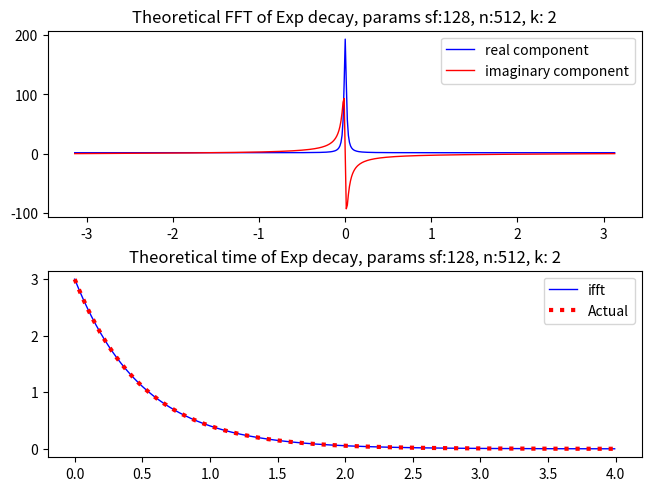
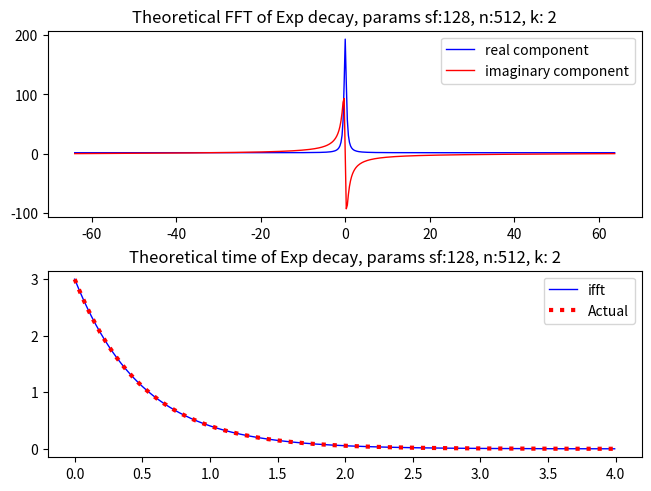
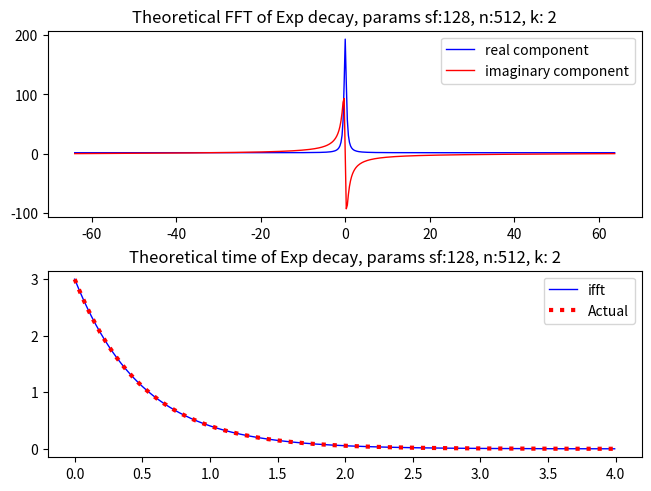
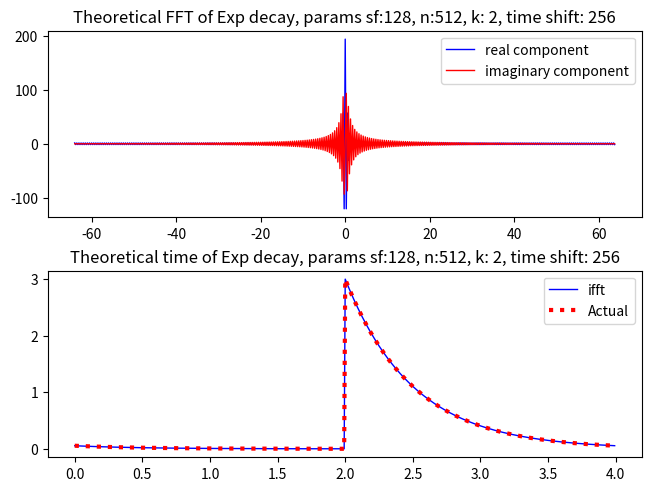
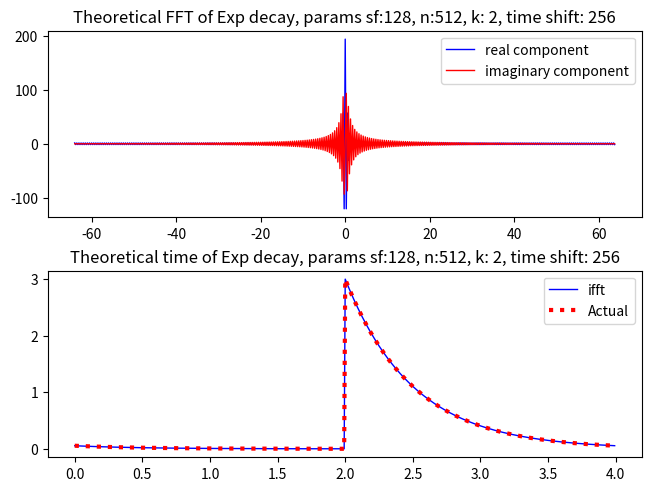
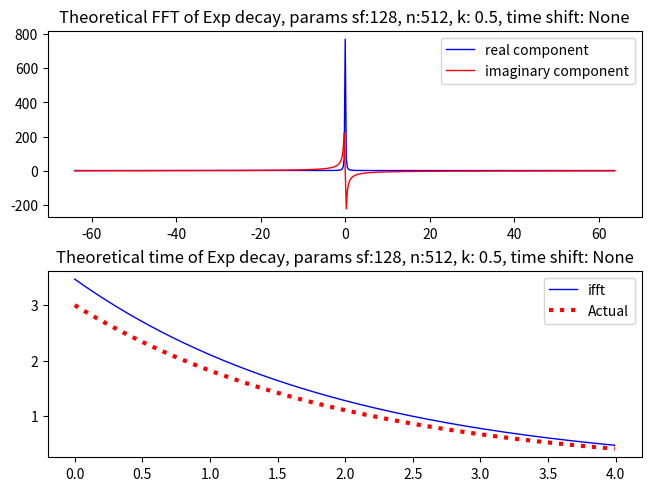
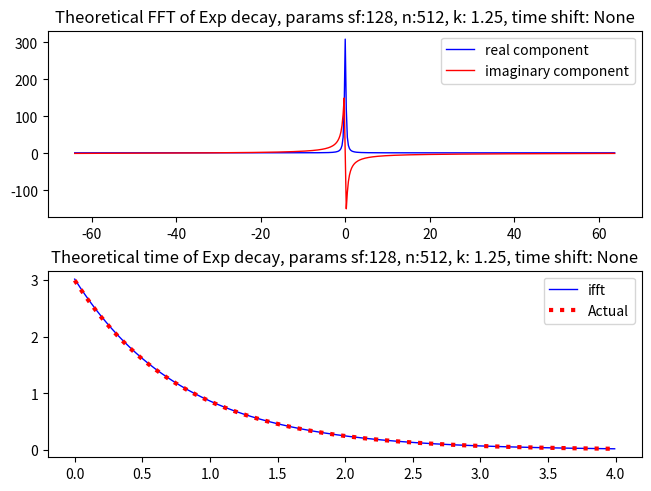
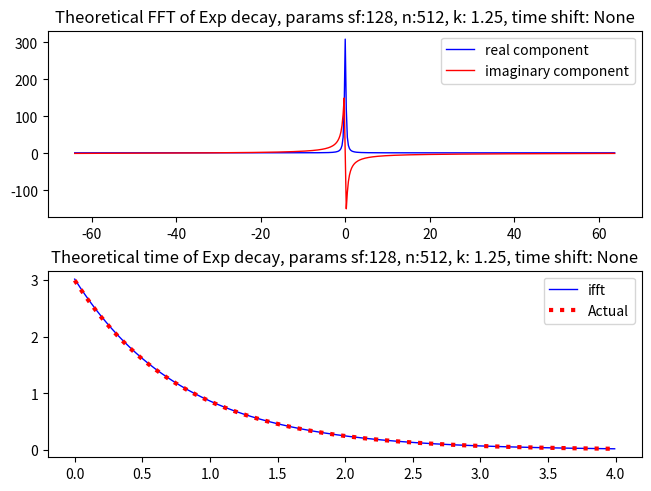
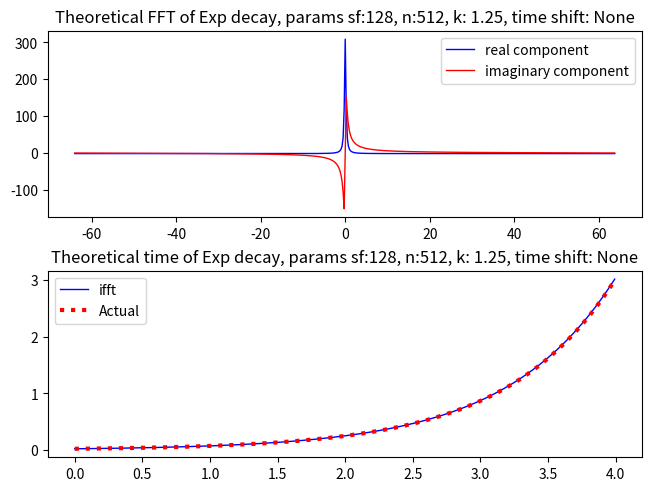

Source code (Python) for these figures, in order:
# %%
import numpy as np
import matplotlib.pyplot as plt

# %% [markdown]
# Let's explore how to generate a explonential decay in the frequency domain from the dtft formula of e^-x in Adam Panagos's video: Discrete-Time Fourier Transform of Decaying Exponential - Example 02 (https://www.youtube.com/watch?v=fg88ebeYaIQ, 2014)

# %% 
fig, axs = plt.subplots(2,1, layout='constrained')
sf = 128
n = 512
dt = 1/sf
w = np.fft.fftfreq(n)*2*np.pi
wPlot = np.fft.fftshift(w)
t = (np.arange(0, n))/sf
A = 3
k = 2
alpha = 1/np.power(np.e,k/sf)

dtft = A/(1-(alpha*np.exp(-1j*w)))
idtft = np.fft.ifft(dtft)
dtftPlot = np.fft.fftshift(dtft)

axs[0].plot(wPlot, np.real(dtftPlot), c='b', linewidth=1, label = "real component")
axs[0].plot(wPlot, np.imag(dtftPlot), c='r', linewidth=1, label = "imaginary component")
axs[0].set_title("Theoretical FFT of Exp decay, params sf:{}, n:{}, k: {}".format(sf, n, k))
axs[0].legend()


axs[1].plot(t, np.real(idtft), c='b', linewidth=1, label = "ifft")
axs[1].set_title("Calculated time of Exp decay")
axs[1].plot(t, A*np.exp(-t*k), c='r', linewidth=3, linestyle='dotted', label = "Actual")
axs[1].set_title("Theoretical time of Exp decay, params sf:{}, n:{}, k: {}".format(sf, n, k))
axs[1].legend()

# %% [markdown]
# Algebraically, the formula used in the code above can be simplified to subtraction in the exponent. 

#Furthermore, let's fix the frequencies to represent frequencies determined by the sampling frequency and n.

# %% 
fig, axs = plt.subplots(2,1, layout='constrained')
sf = 128
n = 512
dt = 1/sf
w = np.fft.fftfreq(n, dt)
wPlot = np.fft.fftshift(w)
t = (np.arange(0, n))/sf
A = 3
k = 2

dtft = A/(1-(np.exp(-1j*w*2*np.pi*dt-(k/sf))))
idtft = np.fft.ifft(dtft)
dtftPlot = np.fft.fftshift(dtft)

axs[0].plot(wPlot, np.real(dtftPlot), c='b', linewidth=1, label = "real component")
axs[0].plot(wPlot, np.imag(dtftPlot), c='r', linewidth=1, label = "imaginary component")
axs[0].set_title("Theoretical FFT of Exp decay, params sf:{}, n:{}, k: {}".format(sf, n, k))
axs[0].legend()


axs[1].plot(t, np.real(idtft), c='b', linewidth=1, label = "ifft")
axs[1].set_title("Calculated time of Exp decay")
axs[1].plot(t, A*np.exp(-t*k), c='r', linewidth=3, linestyle='dotted', label = "Actual")
axs[1].set_title("Theoretical time of Exp decay, params sf:{}, n:{}, k: {}".format(sf, n, k))
axs[1].legend()
# %% [markdown]
# From the exploratory test, build a test function and plot test function

# %%


def ExpDecayFT(A, k, sf, n):
    """Generates a Discrete Fourier Transform for a right-sided decaying exponential y = Ae^-kx

    Args:
        A (float): Value at t = 0
        k (float): Time multiplier
        sf (int): Sampling Frequency
        n (int): FFT length

    Returns:
        (float, complex array) Frequency values, array of Fourier coefficients to be ifft (freq index: 0, 1, ...,   n/2-1,     -n/2, ..., -1)
    """
    dt = 1/sf
    w = np.fft.fftfreq(n,dt)
    return w, A/(1-(np.exp(-1j*w*2*np.pi*dt - (k/sf))))
# %%
fig, axs = plt.subplots(2,1, layout='constrained')

w, dtft = ExpDecayFT(A=A, k=k, sf=sf, n=n)

idtft = np.fft.ifft(dtft)

axs[0].plot(np.fft.fftshift(w), np.real(np.fft.fftshift(dtft)), c='b', linewidth=1, label = "real component")
axs[0].plot(np.fft.fftshift(w), np.imag(np.fft.fftshift(dtft)), c='r', linewidth=1, label = "imaginary component")
axs[0].set_title("Theoretical FFT of Exp decay, params sf:{}, n:{}, k: {}".format(sf, n, k))
axs[0].legend()


idtft = np.fft.ifft(dtft)

axs[1].plot(t, np.real(idtft), c='b', linewidth=1, label = "ifft")
axs[1].set_title("Calculated time of Exp decay")
axs[1].plot(t, A*np.exp(-t*k), c='r', linewidth=3, linestyle='dotted', label = "Actual")
axs[1].set_title("Theoretical time of Exp decay, params sf:{}, n:{}, k: {}".format(sf, n, k))
axs[1].legend()

# %% [markdown]

# Eventually, we want to shift this to match with the complex morlet wavelet kernel to start in the middle

# Let's use the time shifting property of the DTFT to do this

# %%
fig, axs = plt.subplots(2,1, layout='constrained')

tShift = int(n/2)

dtftTimeShifted = [np.exp(-1j*w[i]*2*np.pi*dt*tShift)*dtft[i] for i in range(len(dtft))]

idtftTimeShifted = np.fft.ifft(dtftTimeShifted)

axs[0].plot(np.fft.fftshift(w), np.real(np.fft.fftshift(dtftTimeShifted)), c='b', linewidth=1, label = "real component")
axs[0].plot(np.fft.fftshift(w), np.imag(np.fft.fftshift(dtftTimeShifted)), c='r', linewidth=1, label = "imaginary component")
axs[0].set_title("Theoretical FFT of Exp decay, params sf:{}, n:{}, k: {}, time shift: {}".format(sf, n, k, tShift))
axs[0].legend()


idtft = np.fft.ifft(dtft)

axs[1].plot(t, np.real(idtftTimeShifted), c='b', linewidth=1, label = "ifft")
axs[1].set_title("Calculated time of Exp decay")
axs[1].plot(t, np.roll(A*np.exp(-t*k), tShift), c='r', linewidth=3, linestyle='dotted', label = "Actual")
axs[1].set_title("Theoretical time of Exp decay, params sf:{}, n:{}, k: {}, time shift: {}".format(sf, n, k, tShift))
axs[1].legend()

# %% [markdown]

# Let's build this into the function and plot it

# %%
def ExpDecayFT(A, k, sf, n, shift = None):
    """Generates a Discrete Fourier Transform for a right-sided decaying exponential y = Ae^-kx

    Args:
        A (float): Value at t = 0
        k (float): Time multiplier
        sf (int): Sampling Frequency
        n (int): FFT length
        shift (float): Time shift the function by n sample points to the right

    Returns:
        (float, complex array) Frequency values, array of Fourier coefficients to be ifft (freq index: 0, 1, ...,   n/2-1,     -n/2, ..., -1)
    """
    dt = 1/sf
    w = np.fft.fftfreq(n,dt)
    fnValues = A/(1-(np.exp(-1j*w*2*np.pi*dt - (k/sf))))
    if shift != None:
        fnValues = [np.exp(-1j*w[i]*2*np.pi*dt*shift)*fnValues[i] for i in range(len(fnValues))]
    return w, fnValues

# %%
fig, axs = plt.subplots(2,1, layout='constrained')

w, dtft = ExpDecayFT(A=A, k=k, sf=sf, n=n, shift=tShift)

idtft = np.fft.ifft(dtft)

axs[0].plot(np.fft.fftshift(w), np.real(np.fft.fftshift(dtft)), c='b', linewidth=1, label = "real component")
axs[0].plot(np.fft.fftshift(w), np.imag(np.fft.fftshift(dtft)), c='r', linewidth=1, label = "imaginary component")
axs[0].set_title("Theoretical FFT of Exp decay, params sf:{}, n:{}, k: {}, time shift: {}".format(sf, n, k, tShift))
axs[0].legend()


idtft = np.fft.ifft(dtft)

axs[1].plot(t, np.real(idtft), c='b', linewidth=1, label = "ifft")
axs[1].set_title("Calculated time of Exp decay")
axs[1].plot(t, np.roll(A*np.exp(-t*k), tShift), c='r', linewidth=3, linestyle='dotted', label = "Actual")
axs[1].set_title("Theoretical time of Exp decay, params sf:{}, n:{}, k: {}, time shift: {}".format(sf, n, k, tShift))
axs[1].legend()
# %% [markdown]

# For this function to be valid, as per the video, the summation sums time points from zero to positive infinity. 

# Notice that when we modify k = 0.5, the error grows for the ifft representation

# %%
k = 0.5
tShift = None

fig, axs = plt.subplots(2,1, layout='constrained')

w, dtft = ExpDecayFT(A=A, k=k, sf=sf, n=n, shift= tShift)

idtft = np.fft.ifft(dtft)

axs[0].plot(np.fft.fftshift(w), np.real(np.fft.fftshift(dtft)), c='b', linewidth=1, label = "real component")
axs[0].plot(np.fft.fftshift(w), np.imag(np.fft.fftshift(dtft)), c='r', linewidth=1, label = "imaginary component")
axs[0].set_title("Theoretical FFT of Exp decay, params sf:{}, n:{}, k: {}, time shift: {}".format(sf, n, k, tShift))
axs[0].legend()


idtft = np.fft.ifft(dtft)

axs[1].plot(t, np.real(idtft), c='b', linewidth=1, label = "ifft")
axs[1].set_title("Calculated time of Exp decay")
axs[1].plot(t, A*np.exp(-t*k), c='r', linewidth=3, linestyle='dotted', label = "Actual")
axs[1].set_title("Theoretical time of Exp decay, params sf:{}, n:{}, k: {}, time shift: {}".format(sf, n, k, tShift))
axs[1].legend()

# %% [markdown]

# This is because the DFT expects the function at the right most point to be zero.
# Therefore, to keep that point as close as possible to zero, we must keep k to >= 5*sf/n to allow for sufficient decrease in the function

# %%
k = 5*sf/n

fig, axs = plt.subplots(2,1, layout='constrained')

w, dtft = ExpDecayFT(A=A, k=k, sf=sf, n=n, shift=tShift)

idtft = np.fft.ifft(dtft)

axs[0].plot(np.fft.fftshift(w), np.real(np.fft.fftshift(dtft)), c='b', linewidth=1, label = "real component")
axs[0].plot(np.fft.fftshift(w), np.imag(np.fft.fftshift(dtft)), c='r', linewidth=1, label = "imaginary component")
axs[0].set_title("Theoretical FFT of Exp decay, params sf:{}, n:{}, k: {}, time shift: {}".format(sf, n, k, tShift))
axs[0].legend()


idtft = np.fft.ifft(dtft)

axs[1].plot(t, np.real(idtft), c='b', linewidth=1, label = "ifft")
axs[1].set_title("Calculated time of Exp decay")
axs[1].plot(t, A*np.exp(-t*k), c='r', linewidth=3, linestyle='dotted', label = "Actual")
axs[1].set_title("Theoretical time of Exp decay, params sf:{}, n:{}, k: {}, time shift: {}".format(sf, n, k, tShift))
axs[1].legend()
# %% [markdown]
# The following is the final function developed from this exploratory process

# %%
def ExpDecayRSFT(A, sf, n, k=None, shift = None):
    """Generates a Discrete Fourier Transform for a right-sided decaying exponential y = Ae^-kx

    Args:
        A (float): Value at t = 0
        sf (int): Sampling Frequency
        n (int): FFT length
        k (float): Time multiplier, default recommended value >= 5*sf/n to allow for approximation to infinity
        shift (float): Time shift the function by n sample points to the right

    Returns:
        (float, complex array) Frequency values, array of Fourier coefficients to be ifft (freq index: 0, 1, ...,   n/2-1,     -n/2, ..., -1)
    """
    if k==None:
        k= 5*sf/n
    dt = 1/sf
    w = np.fft.fftfreq(n,dt)
    fnValues = A/(1-(np.exp(-1j*w*2*np.pi*dt - (k/sf))))
    if shift != None:
        fnValues = [np.exp(-1j*w[i]*2*np.pi*dt*shift)*fnValues[i] for i in range(len(fnValues))]
    return w, fnValues

# %%

fig, axs = plt.subplots(2,1, layout='constrained')

w, dtft = ExpDecayRSFT(A=A, sf=sf, n=n, shift=tShift)

idtft = np.fft.ifft(dtft)

k=5*sf/n

axs[0].plot(np.fft.fftshift(w), np.real(np.fft.fftshift(dtft)), c='b', linewidth=1, label = "real component")
axs[0].plot(np.fft.fftshift(w), np.imag(np.fft.fftshift(dtft)), c='r', linewidth=1, label = "imaginary component")
axs[0].set_title("Theoretical FFT of Exp decay, params sf:{}, n:{}, k: {}, time shift: {}".format(sf, n, k, tShift))
axs[0].legend()


idtft = np.fft.ifft(dtft)

axs[1].plot(t, np.real(idtft), c='b', linewidth=1, label = "ifft")
axs[1].set_title("Calculated time of Exp decay")
axs[1].plot(t, A*np.exp(-t*k), c='r', linewidth=3, linestyle='dotted', label = "Actual")
axs[1].set_title("Theoretical time of Exp decay, params sf:{}, n:{}, k: {}, time shift: {}".format(sf, n, k, tShift))
axs[1].legend()

# %% [markdown]

# Addendum:

# To generate a left sided exponential decay, we can use the time reversal property of the DFT with the right sided function.

# We will be implement a "Flip Time-Reversal" over here as shown by Richard (Rick) Lyons in his article "The DFT of Finite-Length Time-Reversed Sequences" (https://www.dsprelated.com/showarticle/1315.php, 2019)

# %%

def ExpDecayLSFT(A, sf, n, k=None, shift = None, ExpDecayRSFTprecomp = None):
    """Generates a Discrete Fourier Transform for a left-sided decaying exponential y = Ae^kx

    Args:
        A (float): Value at t = 0
        sf (int): Sampling Frequency
        n (int): FFT length
        k (float): Time multiplier, default recommended value >= 5*sf/n to allow for approximation to infinity
        shift (float): Time shift the function by n sample points to the right
        ExpDecayRSFTprecomp (complex array): Precomputed Right-sided exponential decay

    Returns:
        (float, complex array) Frequency values, array of Fourier coefficients to be ifft (freq index: 0, 1, ...,   n/2-1,     -n/2, ..., -1)
    """
    fnValuesIni = ExpDecayRSFTprecomp
    if ExpDecayRSFTprecomp == None:
        _, fnValuesIni = ExpDecayRSFT(A=A, sf=sf, n=n, k=k)
    fnValues = [np.conjugate(fnValuesIni[i])*np.exp(1j*w[i]*2*np.pi/sf) for i in range(n)]

    return w, fnValues

# %%

fig, axs = plt.subplots(2,1, layout='constrained')

w, dtft = ExpDecayLSFT(A=A, sf=sf, n=n, shift=tShift)

idtft = np.fft.ifft(dtft)

k=5*sf/n

axs[0].plot(np.fft.fftshift(w), np.real(np.fft.fftshift(dtft)), c='b', linewidth=1, label = "real component")
axs[0].plot(np.fft.fftshift(w), np.imag(np.fft.fftshift(dtft)), c='r', linewidth=1, label = "imaginary component")
axs[0].set_title("Theoretical FFT of Exp decay, params sf:{}, n:{}, k: {}, time shift: {}".format(sf, n, k, tShift))
axs[0].legend()


idtft = np.fft.ifft(dtft)

axs[1].plot(t, np.real(idtft), c='b', linewidth=1, label = "ifft")
axs[1].set_title("Calculated time of Exp decay")
axs[1].plot(t, [A*np.exp(-t*k)[int(np.mod(-(i+1), n))] for i in range(n)], c='r', linewidth=3, linestyle='dotted', label = "Actual")
axs[1].set_title("Theoretical time of Exp decay, params sf:{}, n:{}, k: {}, time shift: {}".format(sf, n, k, tShift))
axs[1].legend()
# %%
